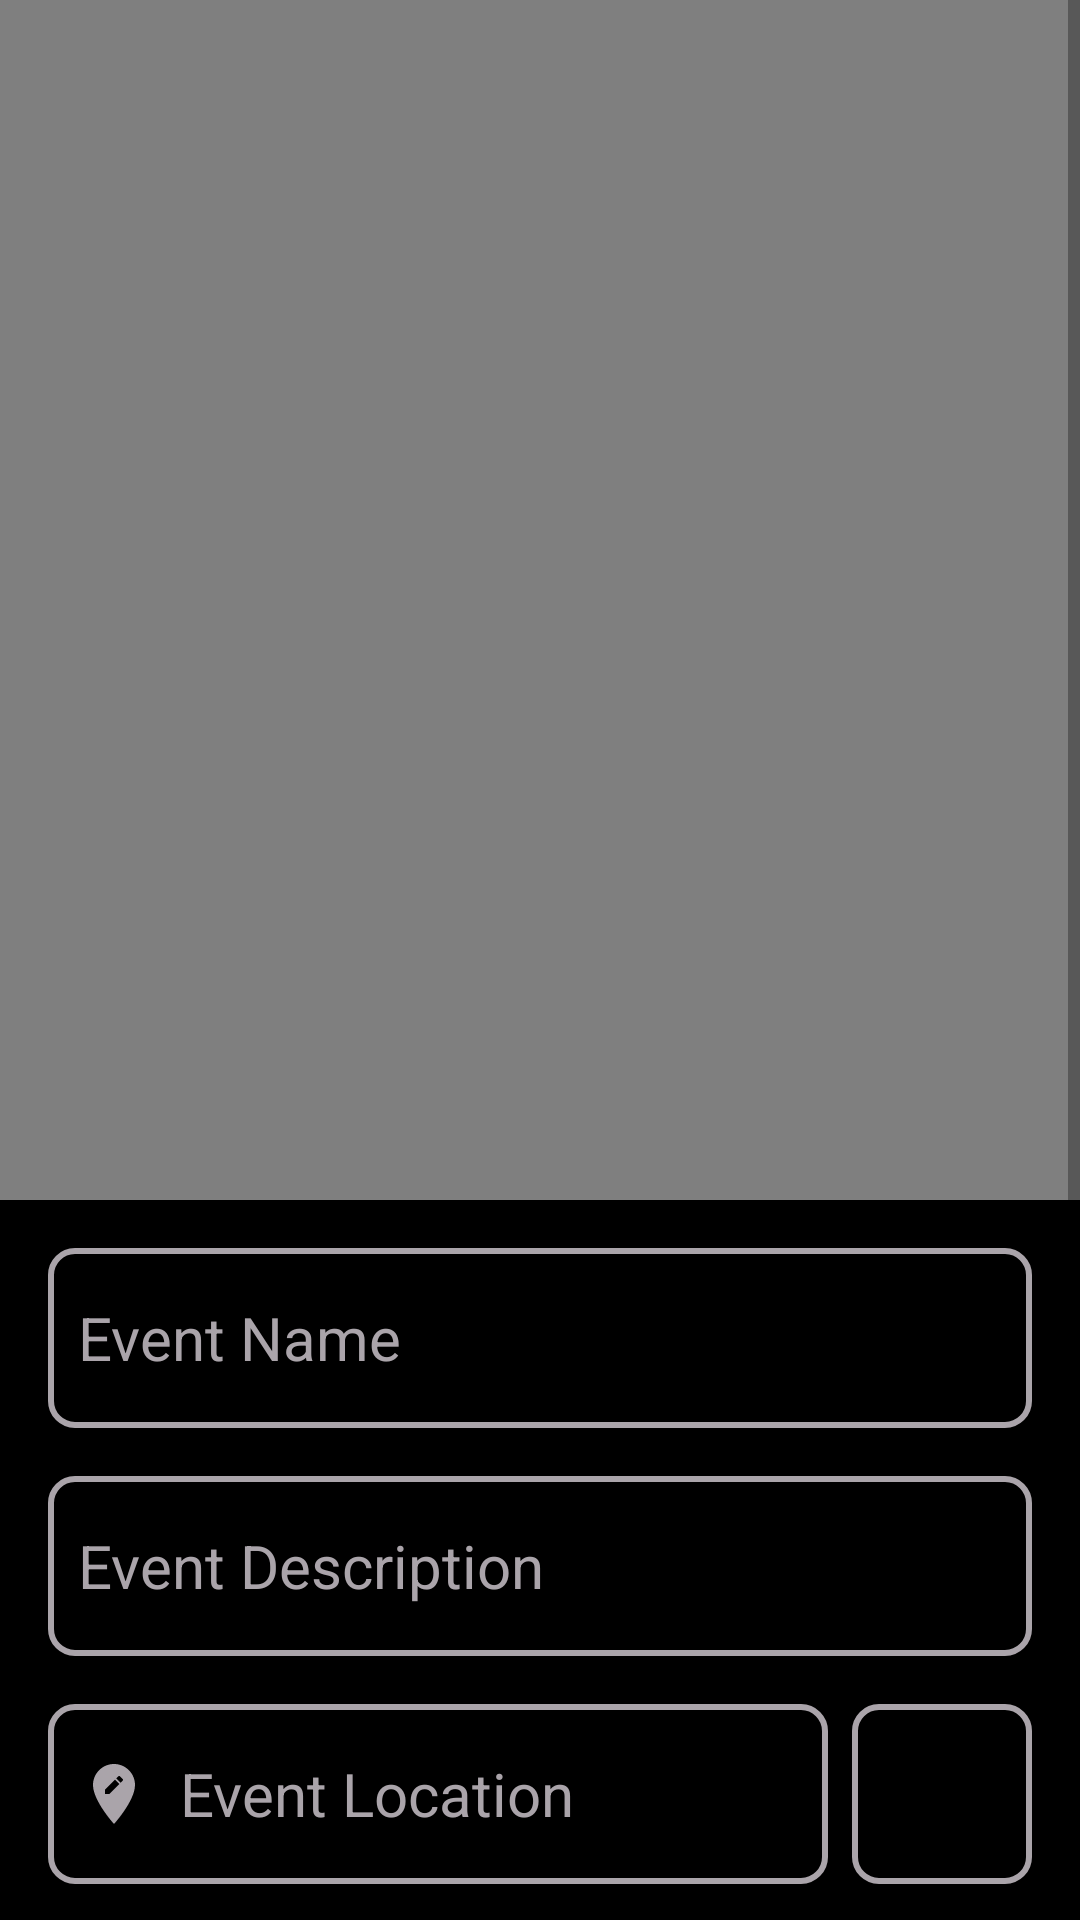

The Android layout XML behind this screen, and the referenced resources:
<!-- AndroidManifest.xml: application theme Theme.Life_Tok -->
<!-- res/layout/fragment_post.xml -->
<?xml version="1.0" encoding="utf-8"?>
<androidx.constraintlayout.widget.ConstraintLayout xmlns:android="http://schemas.android.com/apk/res/android"
    xmlns:app="http://schemas.android.com/apk/res-auto"
    android:layout_width="match_parent"
    android:layout_height="match_parent"
    android:background="@color/black">

    <ScrollView
        android:layout_width="match_parent"
        android:layout_height="match_parent"
        app:layout_constraintBottom_toBottomOf="parent"
        app:layout_constraintEnd_toEndOf="parent"
        app:layout_constraintStart_toStartOf="parent"
        app:layout_constraintTop_toTopOf="parent">

        <androidx.constraintlayout.widget.ConstraintLayout
            android:layout_width="match_parent"
            android:layout_height="wrap_content">

            <ImageView
                android:id="@+id/image_view_post"
                android:layout_width="wrap_content"
                android:layout_height="400dp"
                android:layout_marginStart="16dp"
                android:layout_marginEnd="16dp"
                android:visibility="invisible"
                app:layout_constraintBottom_toBottomOf="@+id/video_view_post"
                app:layout_constraintEnd_toEndOf="parent"
                app:layout_constraintStart_toStartOf="parent"
                app:layout_constraintTop_toTopOf="parent" />

            <VideoView
                android:id="@+id/video_view_post"
                android:layout_width="wrap_content"
                android:layout_height="400dp"
                android:layout_marginStart="16dp"
                android:layout_marginEnd="16dp"
                android:layout_marginBottom="8dp"
                android:visibility="visible"
                app:layout_constraintBottom_toTopOf="@id/txt_event_name_post"
                app:layout_constraintEnd_toEndOf="parent"
                app:layout_constraintStart_toStartOf="parent"
                app:layout_constraintTop_toTopOf="parent" />

            <EditText
                android:id="@+id/txt_event_name_post"
                android:layout_width="match_parent"
                android:layout_height="wrap_content"
                android:layout_marginStart="16dp"
                android:layout_marginTop="8dp"
                android:layout_marginEnd="16dp"
                android:layout_marginBottom="8dp"
                android:background="@drawable/custom_input"
                android:drawableStart="@drawable/custom_text_input"
                android:drawablePadding="10dp"
                android:hint="@string/event_name"
                android:inputType="textAutoCorrect"
                android:minHeight="60dp"
                android:paddingStart="10dp"
                android:paddingEnd="10dp"
                android:textColor="@color/white"
                android:textColorHint="@color/dark_grey"
                android:textSize="20sp"
                app:layout_constraintBottom_toTopOf="@+id/txt_event_description_post"
                app:layout_constraintEnd_toEndOf="parent"
                app:layout_constraintStart_toStartOf="parent"
                app:layout_constraintTop_toBottomOf="@+id/video_view_post" />

            <EditText
                android:id="@+id/txt_event_description_post"
                android:layout_width="match_parent"
                android:layout_height="wrap_content"
                android:layout_marginStart="16dp"
                android:layout_marginTop="8dp"
                android:layout_marginEnd="16dp"
                android:layout_marginBottom="8dp"
                android:background="@drawable/custom_input"
                android:drawableStart="@drawable/custom_text_input"
                android:drawablePadding="10dp"
                android:hint="@string/event_description"
                android:inputType="textAutoCorrect"
                android:minHeight="60dp"
                android:paddingStart="10dp"
                android:paddingEnd="10dp"
                android:textColor="@color/white"
                android:textColorHint="@color/dark_grey"
                android:textSize="20sp"
                app:layout_constraintBottom_toTopOf="@+id/txt_event_location_post"
                app:layout_constraintEnd_toEndOf="parent"
                app:layout_constraintStart_toStartOf="parent"
                app:layout_constraintTop_toBottomOf="@+id/txt_event_name_post" />

            <EditText
                android:id="@+id/txt_event_location_post"
                android:layout_width="0dp"
                android:layout_height="wrap_content"
                android:layout_marginStart="16dp"
                android:layout_marginTop="8dp"
                android:layout_marginEnd="4dp"
                android:layout_marginBottom="8dp"
                android:autofillHints="postalAddress"
                android:background="@drawable/custom_input"
                android:drawableStart="@drawable/custom_location_input"
                android:drawablePadding="10dp"
                android:gravity="center_vertical"
                android:hint="@string/event_location"
                android:inputType="textPostalAddress"
                android:minHeight="60dp"
                android:paddingStart="10dp"
                android:paddingEnd="10dp"
                android:textColor="@color/white"
                android:textColorHint="@color/dark_grey"
                android:textSize="20sp"
                app:layout_constraintBottom_toTopOf="@+id/chk_public_post"
                app:layout_constraintEnd_toStartOf="@+id/btn_refresh_location_post"
                app:layout_constraintStart_toStartOf="parent"
                app:layout_constraintTop_toBottomOf="@+id/txt_event_description_post" />

            <ImageButton
                android:id="@+id/btn_refresh_location_post"
                android:layout_width="60dp"
                android:layout_height="60dp"
                android:layout_marginStart="4dp"
                android:layout_marginEnd="16dp"
                android:background="@drawable/custom_input"
                android:clickable="true"
                android:focusable="true"
                android:src="@drawable/custom_refresh_btn"
                app:layout_constraintBottom_toBottomOf="@id/txt_event_location_post"
                app:layout_constraintEnd_toEndOf="parent"
                app:layout_constraintStart_toEndOf="@id/txt_event_location_post"
                app:layout_constraintTop_toTopOf="@id/txt_event_location_post" />

            <CheckBox
                android:id="@+id/chk_public_post"
                android:layout_width="wrap_content"
                android:layout_height="wrap_content"
                android:layout_marginTop="8dp"
                android:layout_marginBottom="8dp"
                android:checked="true"
                android:text="@string/prompt_public"
                android:textColor="@color/white"
                android:textSize="20sp"
                app:layout_constraintBottom_toTopOf="@+id/progress_bar_post"
                app:layout_constraintEnd_toEndOf="parent"
                app:layout_constraintStart_toStartOf="parent"
                app:layout_constraintTop_toBottomOf="@+id/txt_event_location_post" />

            <Button
                android:id="@+id/btn_delete_post"
                android:layout_width="0dp"
                android:layout_height="wrap_content"
                android:layout_marginStart="16dp"
                android:layout_marginEnd="16dp"
                android:layout_marginBottom="16dp"
                android:backgroundTint="@color/indian_red"
                android:text="@string/delete"
                app:layout_constraintBottom_toBottomOf="parent"
                app:layout_constraintEnd_toStartOf="@+id/progress_bar_post"
                app:layout_constraintStart_toStartOf="parent"
                app:layout_constraintTop_toTopOf="@id/progress_bar_post" />

            <ProgressBar
                android:id="@+id/progress_bar_post"
                android:layout_width="wrap_content"
                android:layout_height="wrap_content"
                android:layout_marginStart="16dp"
                android:layout_marginTop="8dp"
                android:layout_marginEnd="16dp"
                android:layout_marginBottom="16dp"
                android:indeterminate="true"
                android:indeterminateTint="@color/white"
                android:visibility="invisible"
                app:layout_constraintBottom_toBottomOf="parent"
                app:layout_constraintEnd_toStartOf="@+id/btn_event_post"
                app:layout_constraintStart_toEndOf="@+id/btn_delete_post"
                app:layout_constraintTop_toBottomOf="@+id/chk_public_post" />

            <Button
                android:id="@+id/btn_event_post"
                android:layout_width="0dp"
                android:layout_height="wrap_content"
                android:layout_marginStart="16dp"
                android:layout_marginEnd="16dp"
                android:layout_marginBottom="16dp"
                android:text="@string/title_post"
                app:layout_constraintBottom_toBottomOf="parent"
                app:layout_constraintEnd_toEndOf="parent"
                app:layout_constraintStart_toEndOf="@id/progress_bar_post"
                app:layout_constraintTop_toTopOf="@id/progress_bar_post" />

        </androidx.constraintlayout.widget.ConstraintLayout>

    </ScrollView>
</androidx.constraintlayout.widget.ConstraintLayout>
<!-- resources referenced by this layout -->
<resources>
  <color name="black">#000000</color>
  <color name="dark_grey">#AAA4AA</color>
  <color name="indian_red">#CD5C5C</color>
  <color name="white">#FFFFFFFF</color>
  <!-- drawable custom_location_input (drawable) -->
  <?xml version="1.0" encoding="utf-8"?>
  <selector xmlns:android="http://schemas.android.com/apk/res/android">
  
      <item android:state_focused="true"
          android:drawable="@drawable/ic_focus_edit_location_24" />
  
      <item android:state_focused="false"
          android:drawable="@drawable/ic_baseline_edit_location_24" />
  </selector>
  <!-- drawable custom_refresh_btn (drawable) -->
  <?xml version="1.0" encoding="utf-8"?>
  <selector xmlns:android="http://schemas.android.com/apk/res/android">
  
      <item android:state_focused="true"
          android:drawable="@drawable/ic_focus_refresh_24" />
  
      <item android:state_focused="false"
          android:drawable="@drawable/ic_baseline_refresh_24" />
  </selector>
  <!-- drawable custom_text_input (drawable) -->
  <?xml version="1.0" encoding="utf-8"?>
  <selector xmlns:android="http://schemas.android.com/apk/res/android">
  
      <item android:state_focused="true"
          android:drawable="@drawable/ic_focus_short_text_24" />
  
      <item android:state_focused="false"
          android:drawable="@drawable/ic_baseline_short_text_24" />
  </selector>
  <string name="delete">Delete</string>
  <string name="event_description">Event Description</string>
  <string name="event_location">Event Location</string>
  <string name="event_name">Event Name</string>
  <string name="prompt_public">Public</string>
  <string name="title_post">Post</string>
  <style name="Theme.Life_Tok" parent="Theme.MaterialComponents.Light.DarkActionBar">
          
          <item name="colorPrimary">@color/light_sky_blue</item>
          <item name="colorPrimaryVariant">@color/royal_blue</item>
          <item name="colorOnPrimary">@color/black</item>
          
          <item name="colorSecondary">@color/teal_200</item>
          <item name="colorSecondaryVariant">@color/teal_700</item>
          <item name="colorOnSecondary">@color/black</item>
          
          <item name="android:statusBarColor" tools:targetApi="l">?attr/colorPrimaryVariant</item>
          
      </style>
  <!-- drawable ic_focus_edit_location_24 (drawable) -->
  <vector xmlns:android="http://schemas.android.com/apk/res/android"
      android:width="24dp"
      android:height="24dp"
      android:viewportWidth="24"
      android:viewportHeight="24">
    <path
        android:fillColor="@color/white"
        android:pathData="M12,2C8.14,2 5,5.14 5,9c0,5.25 7,13 7,13s7,-7.75 7,-13c0,-3.86 -3.14,-7 -7,-7zM10.44,12L9,12v-1.44l3.35,-3.34 1.43,1.43L10.44,12zM14.89,7.55l-0.7,0.7 -1.44,-1.44 0.7,-0.7c0.15,-0.15 0.39,-0.15 0.54,0l0.9,0.9c0.15,0.15 0.15,0.39 0,0.54z"/>
  </vector>
  <!-- drawable ic_baseline_edit_location_24 (drawable) -->
  <vector xmlns:android="http://schemas.android.com/apk/res/android"
      android:width="24dp"
      android:height="24dp"
      android:viewportWidth="24"
      android:viewportHeight="24">
    <path
        android:fillColor="@color/dark_grey"
        android:pathData="M12,2C8.14,2 5,5.14 5,9c0,5.25 7,13 7,13s7,-7.75 7,-13c0,-3.86 -3.14,-7 -7,-7zM10.44,12L9,12v-1.44l3.35,-3.34 1.43,1.43L10.44,12zM14.89,7.55l-0.7,0.7 -1.44,-1.44 0.7,-0.7c0.15,-0.15 0.39,-0.15 0.54,0l0.9,0.9c0.15,0.15 0.15,0.39 0,0.54z"/>
  </vector>
  <!-- drawable ic_baseline_short_text_24 (drawable) -->
  <vector xmlns:android="http://schemas.android.com/apk/res/android"
      android:width="24dp"
      android:height="24dp"
      android:viewportWidth="24"
      android:viewportHeight="24">
    <path
        android:fillColor="@color/dark_grey"
        android:pathData="M4,9h16v2H4V9zM4,13h10v2H4V13z"/>
  </vector>
  <color name="light_sky_blue">#87CEFA</color>
  <color name="royal_blue">#4169E1</color>
  <color name="teal_200">#FF03DAC5</color>
  <color name="teal_700">#FF018786</color>
</resources>
